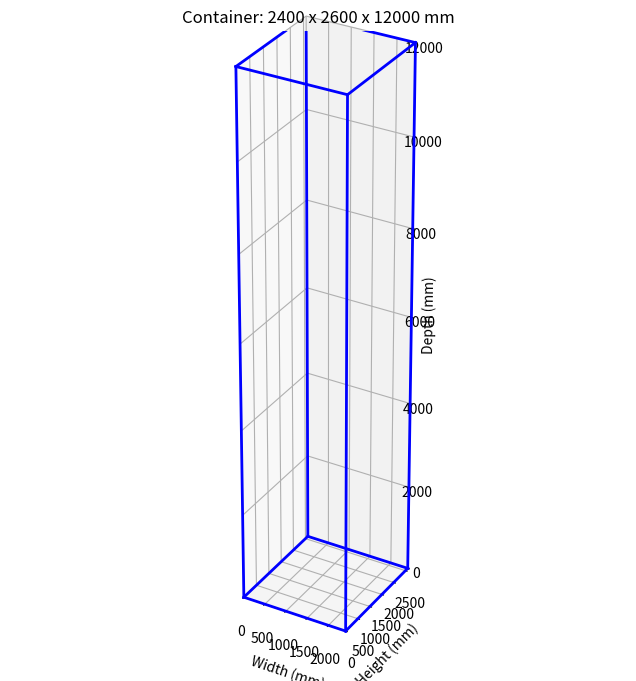

Recreate this plot in Python. (Note: this script raises an exception after producing the figure.)
import matplotlib.pyplot as plt
from mpl_toolkits.mplot3d import Axes3D
from mpl_toolkits.mplot3d.art3d import Poly3DCollection
import numpy as np

# コンテナのサイズを定義
container_width = 2400
container_height = 2600  
container_depth = 12000

# 3D図を作成
fig = plt.figure(figsize=(12, 8))
ax = fig.add_subplot(111, projection='3d')

# コンテナの枠を描画
def draw_container_frame(ax, width, height, depth):
    # 8つの頂点を定義
    vertices = [
        [0, 0, 0],
        [width, 0, 0],
        [width, height, 0],
        [0, height, 0],
        [0, 0, depth],
        [width, 0, depth],
        [width, height, depth],
        [0, height, depth]
    ]
    
    # 12本のエッジを描画
    edges = [
        [0, 1], [1, 2], [2, 3], [3, 0],  # 前面
        [4, 5], [5, 6], [6, 7], [7, 4],  # 背面
        [0, 4], [1, 5], [2, 6], [3, 7]   # 側面
    ]
    
    for edge in edges:
        points = [vertices[edge[0]], vertices[edge[1]]]
        ax.plot3D(*zip(*points), 'b-', linewidth=2)

# コンテナの枠を描画
draw_container_frame(ax, container_width, container_height, container_depth)

# 軸の設定
ax.set_xlim([0, container_width])
ax.set_ylim([0, container_height])
ax.set_zlim([0, container_depth])

# ラベルの設定
ax.set_xlabel('Width (mm)')
ax.set_ylabel('Height (mm)')
ax.set_zlabel('Depth (mm)')

# アスペクト比を調整して正しい比率で表示
# 最大値で正規化
max_dim = max(container_width, container_height, container_depth)
ax.set_box_aspect([container_width/max_dim, container_height/max_dim, container_depth/max_dim])

# タイトル
plt.title(f'Container: {container_width} x {container_height} x {container_depth} mm')

# 画像として保存
plt.savefig('results/container_test.png', dpi=150, bbox_inches='tight')
print("Container visualization saved to results/container_test.png")